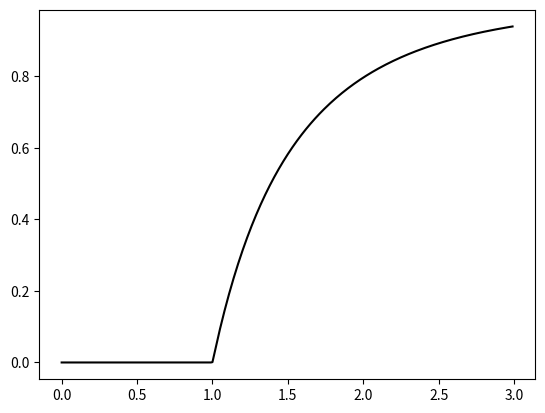

This chart was generated by the following Python code:
from numpy import exp, arange
import matplotlib.pyplot as plt


def f(x, c):
    return 1 - exp(-c*x)


def fprime(x):
    return (2*exp(-2*x))


x1 = 1
accuracy = 1e-6
error = 1
while error > accuracy:
    x1, x2 = f(x1, 2), x1
    error = abs((x2 - x1) / (1 - 1 / (fprime(x2))))
print(x1)

C = arange(0, 3, 0.01)
y = []
for c in C:
    x1 = 1
    accuracy = 1e-6
    error = 1
    while error > accuracy:
        x1, x2 = f(x1, c), x1
        error = abs((x2 - x1) / (1 - 1 / (fprime(x2))))
    y.append(x1)

plt.plot(C, y, 'k-')
plt.show()
